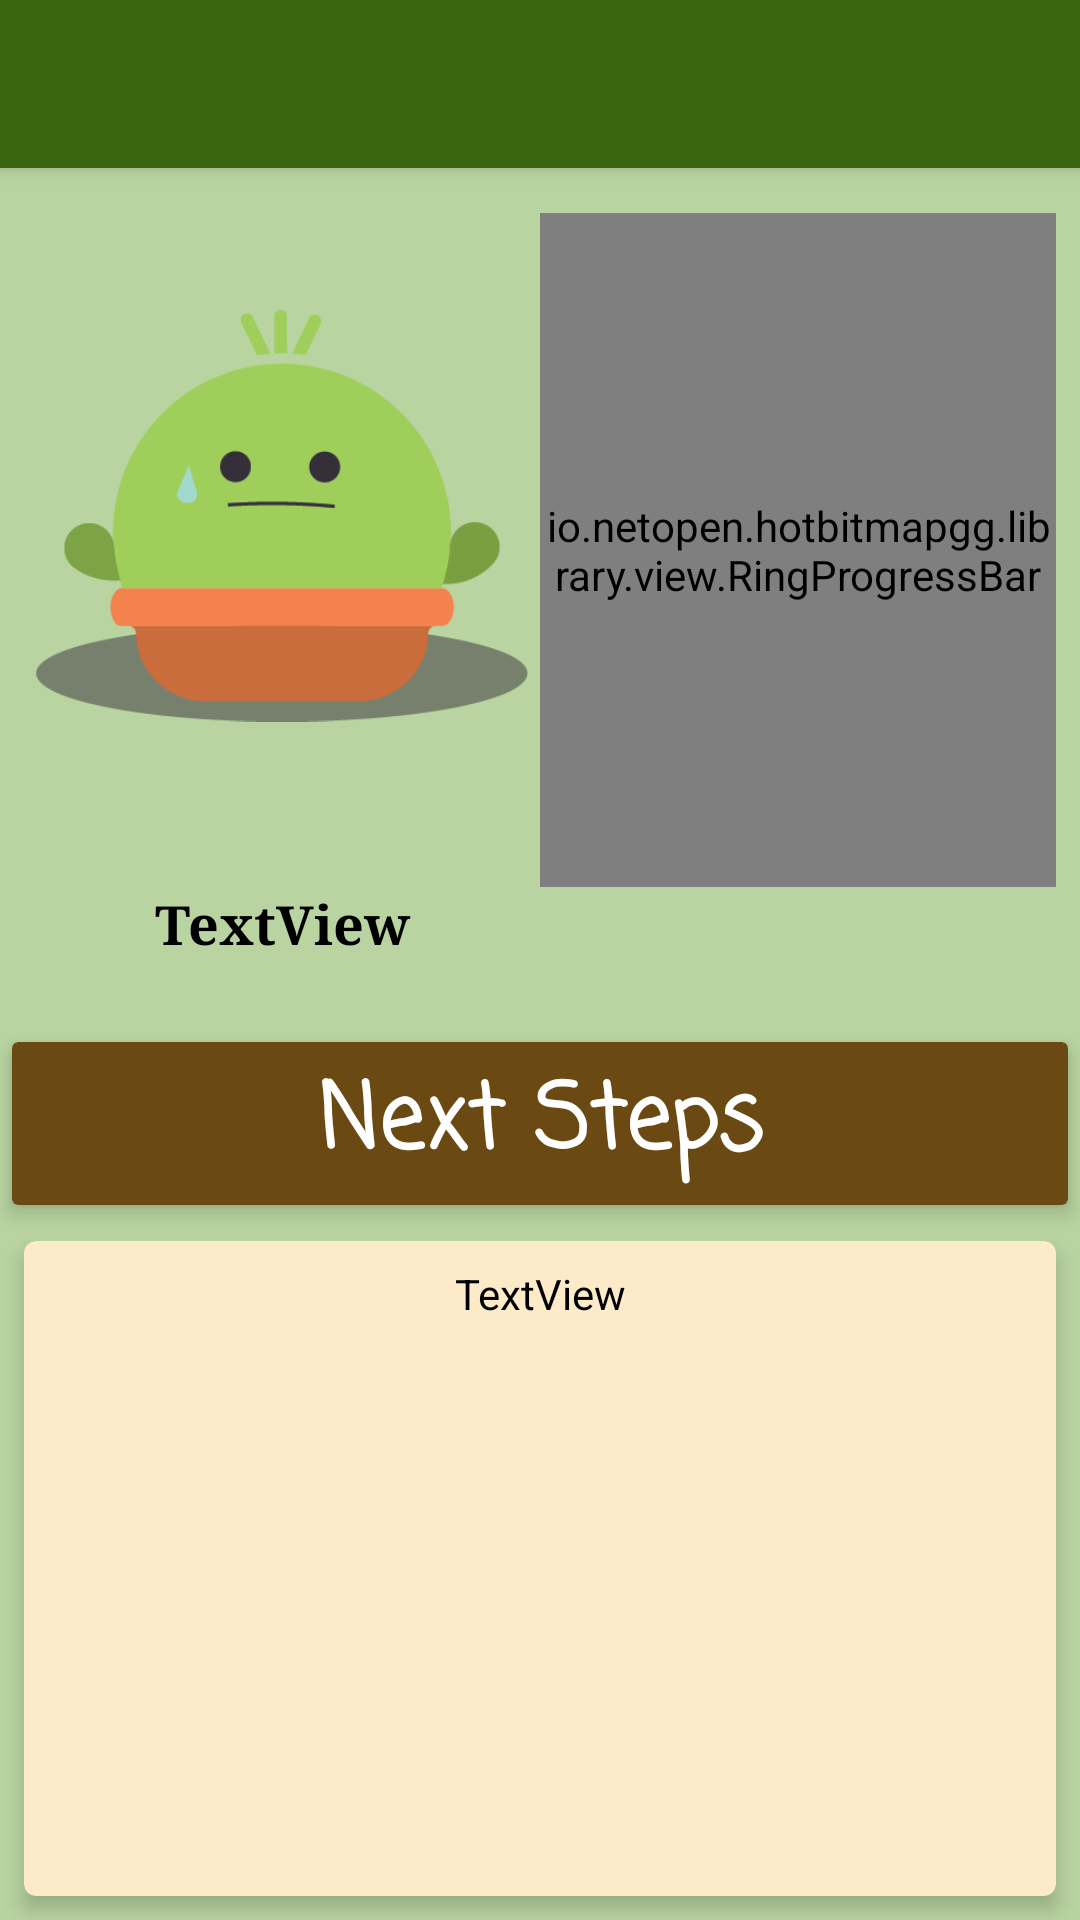

The Android layout XML behind this screen, and the referenced resources:
<!-- AndroidManifest.xml: application theme AppTheme -->
<!-- res/layout/activity_plant_stats.xml -->
<?xml version="1.0" encoding="utf-8"?>
<android.support.design.widget.CoordinatorLayout xmlns:android="http://schemas.android.com/apk/res/android"
    xmlns:app="http://schemas.android.com/apk/res-auto"
    xmlns:tools="http://schemas.android.com/tools"
    android:layout_width="match_parent"
    android:layout_height="match_parent"
    tools:context=".PlantStats">

    <android.support.design.widget.AppBarLayout
        android:layout_width="match_parent"
        android:layout_height="wrap_content"
        android:theme="@style/AppTheme.AppBarOverlay">

        <android.support.v7.widget.Toolbar
            android:id="@+id/toolbar"
            android:layout_width="match_parent"
            android:layout_height="?attr/actionBarSize"
            android:background="?attr/colorPrimary"
            app:popupTheme="@style/AppTheme.PopupOverlay" />

    </android.support.design.widget.AppBarLayout>

    <LinearLayout
        android:layout_width="match_parent"
        android:layout_height="match_parent"
        android:layout_marginTop="55dp"
        android:background="@color/appbgcolor"
        android:orientation="vertical">

        <LinearLayout
            android:layout_width="match_parent"
            android:layout_height="0dp"
            android:layout_margin="8dp"
            android:layout_weight="1"
            android:orientation="horizontal">

            <LinearLayout
                android:layout_width="0dp"
                android:layout_height="match_parent"
                android:layout_weight="1"
                android:orientation="vertical">

                <ImageView
                    android:id="@+id/imageView_plant_stats"
                    android:layout_width="match_parent"
                    android:layout_height="0dp"
                    android:layout_weight="0.8"
                    android:padding="4dp"
                    app:srcCompat="@mipmap/ic_sad" />

                <TextView
                    android:id="@+id/textView_plantname_stats"
                    android:layout_width="match_parent"
                    android:layout_height="0dp"
                    android:layout_weight="0.2"
                    android:fontFamily="serif"
                    android:gravity="center"
                    android:inputType="textMultiLine"
                    android:text="TextView"
                    android:textAlignment="center"
                    android:textColor="#000000"
                    android:textSize="18sp"
                    android:textStyle="bold" />

            </LinearLayout>

            <LinearLayout
                android:layout_width="0dp"
                android:layout_height="match_parent"
                android:layout_weight="1"
                android:orientation="vertical">

                <io.netopen.hotbitmapgg.library.view.RingProgressBar
                    android:id="@+id/pb_stats"
                    android:layout_width="match_parent"
                    android:layout_height="0dp"
                    android:layout_gravity="center"
                    android:layout_marginTop="8dp"
                    android:layout_weight="0.85"
                    android:max="100"
                    app:ringProgressColor="#42a5f5"
                    app:ringWidth="5dp"
                    app:style="STROKE"
                    app:textColor="#000000"
                    app:textIsShow="true"
                    app:textSize='16sp' />

                <View
                    android:id="@+id/divider"
                    android:layout_width="match_parent"
                    android:layout_height="0dp"
                    android:layout_weight="0.15"
                    android:background="@color/appbgcolor" />
            </LinearLayout>


            

        </LinearLayout>

        <android.support.v7.widget.CardView
            android:layout_width="match_parent"
            android:layout_height="0dp"
            android:layout_margin="4dp"
            android:layout_weight="0.2"
            app:cardBackgroundColor="@color/wood"
            app:cardElevation="4dp">

            <TextView
                android:id="@+id/textView7"
                android:layout_width="wrap_content"
                android:layout_height="wrap_content"
                android:layout_gravity="center"
                android:fontFamily="casual"
                android:gravity="center"
                android:padding="4dp"
                android:text="Next Steps"
                android:textColor="#ffffff"
                android:textSize="30sp"
                android:textStyle="bold" />
        </android.support.v7.widget.CardView>

        <android.support.v7.widget.CardView
            android:layout_width="match_parent"
            android:layout_height="0dp"
            android:layout_margin="8dp"
            android:layout_weight="0.8"
            app:cardBackgroundColor="@color/cardColor"
            app:cardCornerRadius="4dp"
            app:cardElevation="4dp">

            <LinearLayout
                android:layout_width="match_parent"
                android:layout_height="match_parent"
                android:orientation="vertical">

                <ScrollView
                    android:layout_width="match_parent"
                    android:layout_height="0dp"
                    android:layout_margin="8dp"
                    android:layout_weight="0.7">

                    <TextView
                        android:id="@+id/textView_nextsteps_stats"
                        android:layout_width="match_parent"
                        android:layout_height="wrap_content"
                        android:fontFamily="sans-serif"
                        android:text="TextView"
                        android:textAlignment="center"
                        android:textColor="#000000"
                        android:textSize="14sp" />
                </ScrollView>

                <LinearLayout
                    android:layout_width="match_parent"
                    android:layout_height="0dp"
                    android:layout_margin="8dp"
                    android:layout_weight="0.3"
                    android:orientation="horizontal">

                    <ImageView
                        android:id="@+id/imageView_cross_stats"
                        android:layout_width="50dp"
                        android:layout_height="50dp"
                        android:layout_margin="4dp"
                        android:layout_weight="1"
                        app:srcCompat="@mipmap/xbutton" />

                    <ImageView
                        android:id="@+id/imageView_check_stats"
                        android:layout_width="50dp"
                        android:layout_height="50dp"
                        android:layout_margin="4dp"
                        android:layout_weight="1"
                        app:srcCompat="@mipmap/checkbutton" />

                </LinearLayout>

            </LinearLayout>

        </android.support.v7.widget.CardView>

    </LinearLayout>

</android.support.design.widget.CoordinatorLayout>
<!-- resources referenced by this layout -->
<resources>
  <color name="appbgcolor">#b9d4a1</color>
  <color name="cardColor">#fceac9</color>
  <color name="wood">#6b4913</color>
  <!-- mipmap ic_sad: png bitmap (mipmap-hdpi, 9849 bytes) -->
  <style name="AppTheme.AppBarOverlay" parent="ThemeOverlay.AppCompat.Dark.ActionBar" />
  <style name="AppTheme.PopupOverlay" parent="ThemeOverlay.AppCompat.Light" />
  <style name="AppTheme" parent="Theme.AppCompat.Light.NoActionBar">
          
          <item name="colorPrimary">@color/colorPrimary</item>
          <item name="colorPrimaryDark">@color/colorPrimaryDark</item>
          <item name="colorAccent">@color/colorAccent</item>
          <item name="alertDialogTheme">@style/AppCompatAlertDialogStyle</item>
  
  
      </style>
  <color name="colorPrimary">#396510</color>
  <color name="colorPrimaryDark">#234702</color>
  <color name="colorAccent">#fceac9</color>
  <style name="AppCompatAlertDialogStyle" parent="Theme.AppCompat.Light.Dialog.Alert">
          <item name="colorAccent">#396510</item>
          <item name="android:textColorPrimary">#000000</item>
          <item name="android:background">#ffffff</item>
      </style>
</resources>
